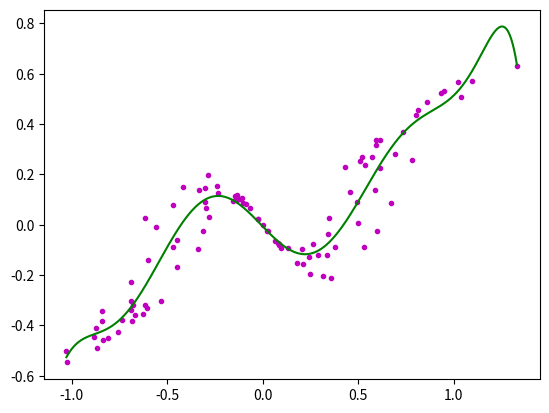

This figure's Python source:
#!/bin/python

from math import *
from numpy.random import normal,rand
import numpy as np
import matplotlib.pyplot as plt
import random

#define the Max number of ratio
MAXRATIO=10

def GetRatio(x,y,m):
    #  x -> Horizontal coordinates
    #  y -> Longitudinal coordinates
    #  m -> numbers of ratio
    #  Aa=B,use numpy.linalg.solve(A,B) get a
    n = len(x)
    B = y
    temp = [n]
    B = []

    #caculate sum of xi^j where j is [0,1,...,2m]
    for i in range( 1 , 2*m + 1 ):
        sum = 0.0
        for j in range( n ):
            sum = sum + x[j]**i
        temp.append(sum)

    #caculate sum of xi^j*yi where j is [0,1,...,m]
    for i in range( m+1 ):
        sum=0.0
        for j in range( n ):
            sum = sum + (x[j]**i)*y[j]
        B.append(sum)

    #generate matrix A
    A=[[] for i in range( m + 1 )]
    index=0
    for i in range(m + 1):
        for j in range(m + 1):
            A[i].append(temp[j + index])
        index = index + 1
    
    #solve the formule
    A=np.array(A)
    B=np.array(B)
    w=np.linalg.solve(A,B)
    return w

def ReFunction(x,w):
    #fm(x,w)=w0+w1*x^1+w2*x^2+...+wm*x^M
    n=len(w)
    sum=0.0
    for i in range(n):
        sum = sum + w[i]*x**i
    return sum
    
    
def LossFunction(x,y,w,lam):
    #loss function is 1/N*(sum((f(xi;w)-yi)^2)+lam/2*||w||^2
    #w -> ratios vector
    #lam -> lambda : ratio of loss
    n=len(x)
    L=0.0
    for i in range(n):
        L = L + (ReFunction(x[i],w) - y[i])**2
    L=L/n + (lam/2)*((len(w))**2)
    return L
    
def PolyRe(x,y,lam=0.1):
    #  x -> Horizontal coordinates
    #  y -> Longitudinal coordinates
    # lam -> lam is a small digit
    lam=float(lam)
    w_final = GetRatio( x , y , 0 )
    L_min = LossFunction( x , y , w_final , lam ) 
    for i in range(1,MAXRATIO):
        w = GetRatio(x,y,i)
        L = LossFunction( x , y , w , lam )
        if L < L_min:
            w_final = w
            L_min = L
        else:
            return w_final
    return w_final

def Plot(x,y,lam):
    #draw origin (x,y)
    plt.plot( x , y ,color='m',linestyle='',marker='.')
    #draw new (x,y)
    x=[float(i) for i in x]
    y=[float(i) for i in y]
    #get ratio
    w=PolyRe( x , y , lam )

    y_new=[]
    x.sort()
    x_min=x[0]
    x_max=x[len(x)-1]
    x_new=np.arange(x_min,x_max,(x_max - x_min)/(10*len(x)))
    for i in x_new:
        y_new.append(ReFunction( i , w ))
    plt.plot( x_new , y_new ,color='g' , linestyle='-' , marker = '')
    plt.show()
 
def main():
    #change the x ande y,and this will draw the pic autoly by scale
    # [redacted]


    ##############################################
    xa=np.arange(-1,1,0.02)
    ya=[((a*a-1)**3+0.5)*np.sin(a*2) for a in xa]
    i=0
    x=[]
    y=[]
    for xx in xa:
        yy=ya[i]
        d=float(random.randint(60,140))/100
        i = i + 1
        x.append(xx*d)
        y.append(yy*d)
    ##############################################


    Plot( x , y , 0.0)



if __name__ == '__main__':
    main()
    
